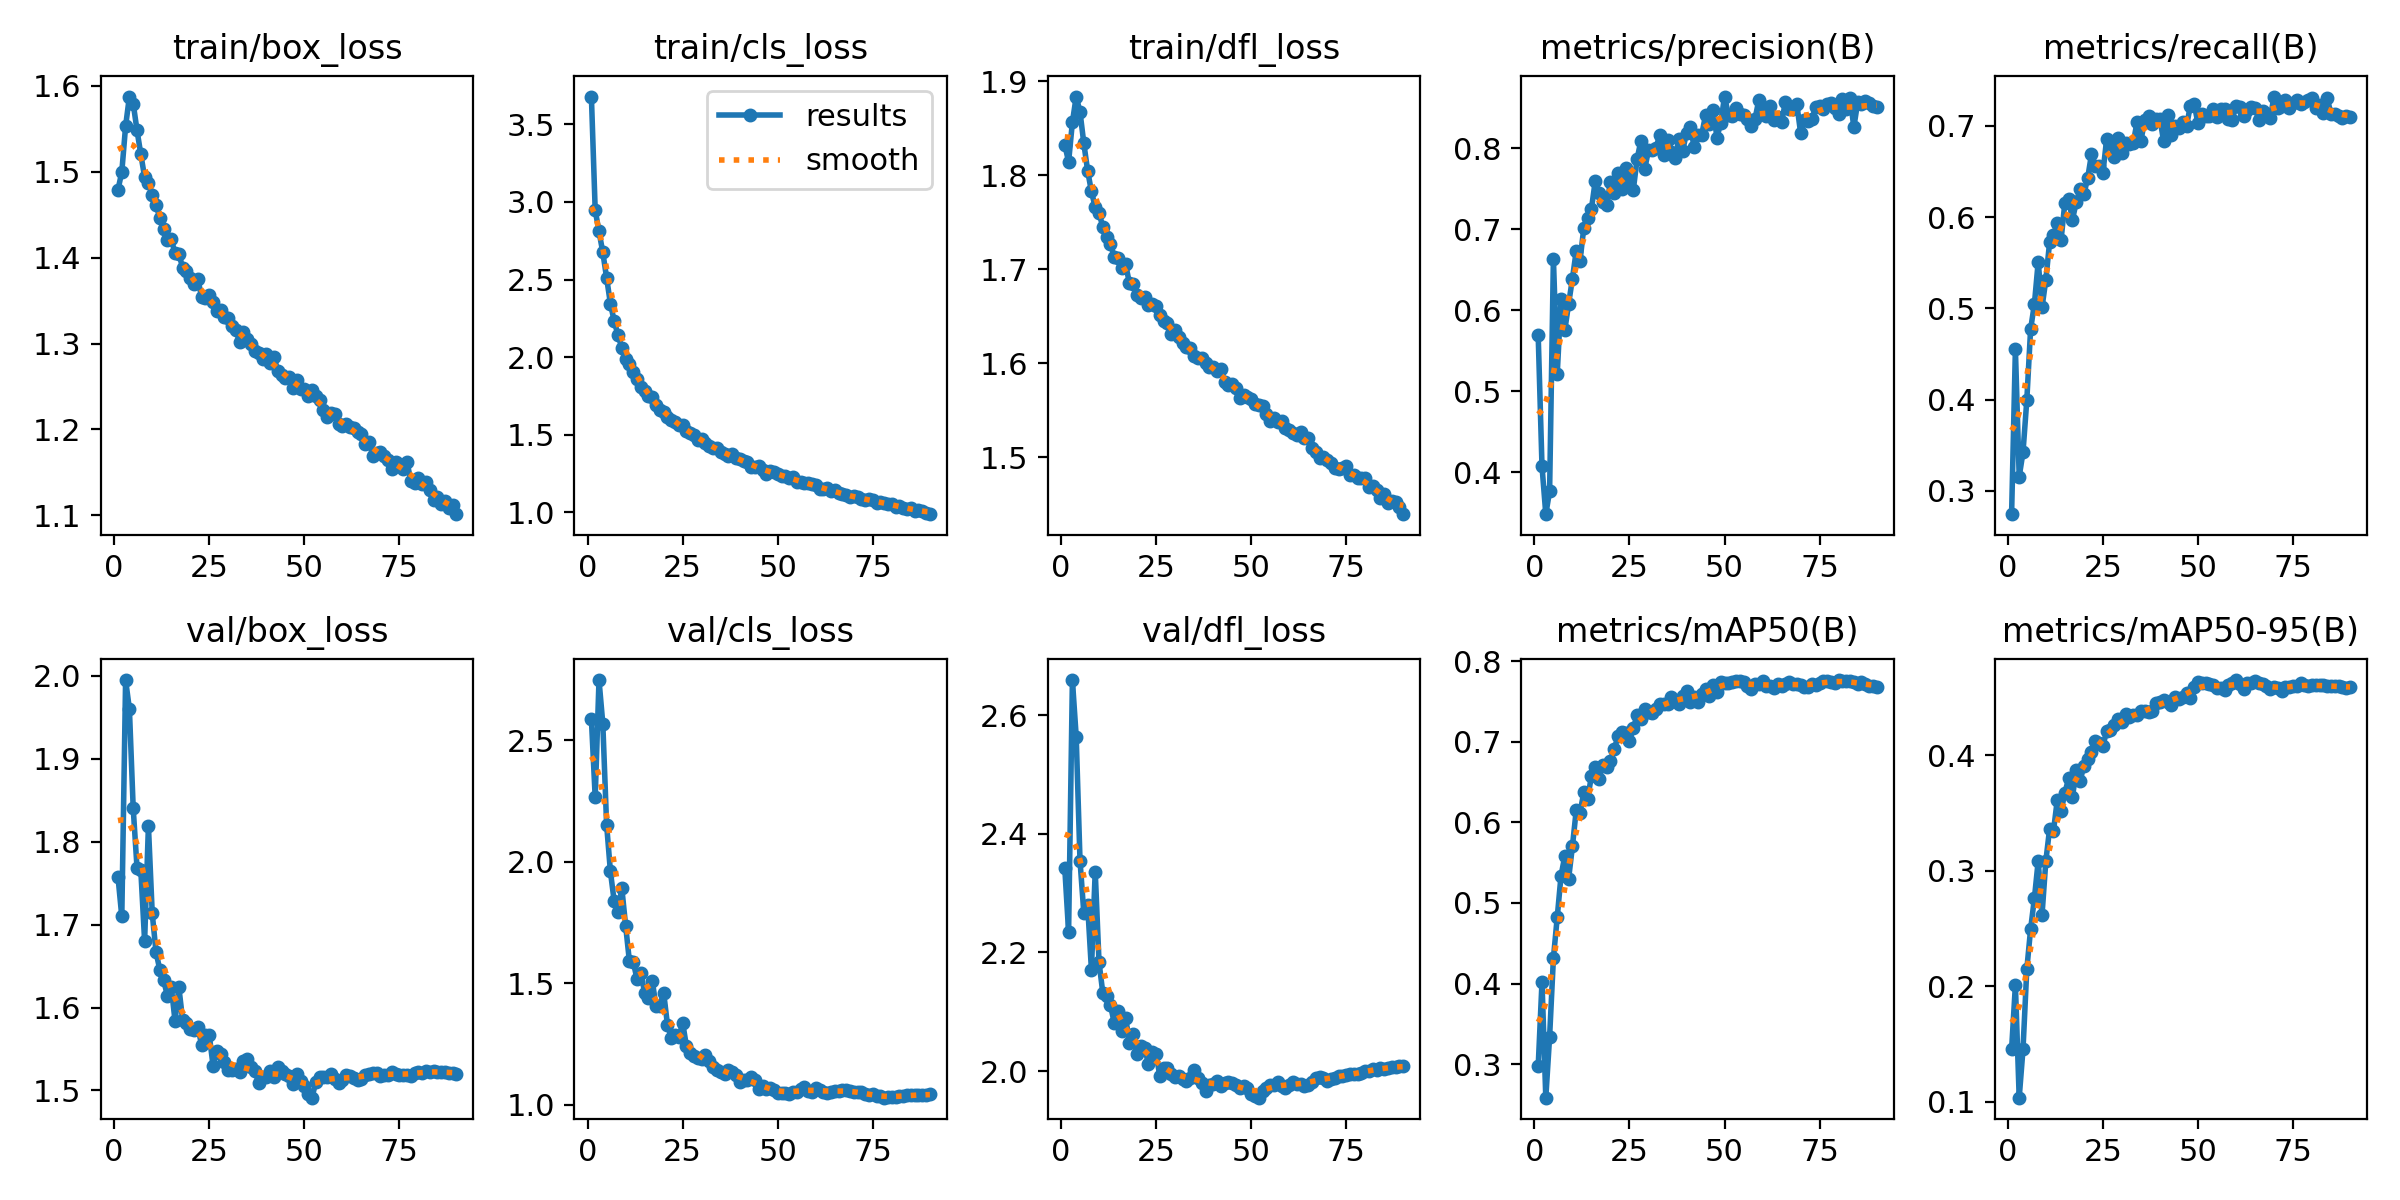

Values plotted in this chart, from the file beside it:
epoch, time, train/box_loss, train/cls_loss, train/dfl_loss, metrics/precision(B), metrics/recall(B), metrics/mAP50(B), metrics/mAP50-95(B), val/box_loss, val/cls_loss, val/dfl_loss, lr/pg0, lr/pg1, lr/pg2
1, 45.81, 1.479, 3.68, 1.832, 0.5691, 0.2745, 0.2972, 0.1454, 1.757, 2.588, 2.342, 0.003329, 0.003329, 0.003329
2, 85.58, 1.5, 2.947, 1.814, 0.4077, 0.4554, 0.402, 0.2011, 1.71, 2.265, 2.234, 0.006618, 0.006618, 0.006618
3, 123.5, 1.553, 2.81, 1.856, 0.3485, 0.3156, 0.2584, 0.1036, 1.995, 2.749, 2.659, 0.009863, 0.009863, 0.009863
4, 163.4, 1.587, 2.675, 1.884, 0.3768, 0.3424, 0.3339, 0.1456, 1.96, 2.569, 2.564, 0.009802, 0.009802, 0.009802
5, 208, 1.579, 2.511, 1.867, 0.6638, 0.3994, 0.4314, 0.2148, 1.84, 2.154, 2.355, 0.009736, 0.009736, 0.009736
6, 247.3, 1.548, 2.345, 1.834, 0.5211, 0.4772, 0.482, 0.2495, 1.769, 1.96, 2.267, 0.00967, 0.00967, 0.00967
7, 284.4, 1.52, 2.232, 1.805, 0.6136, 0.5049, 0.5336, 0.2762, 1.765, 1.837, 2.281, 0.009604, 0.009604, 0.009604
8, 325.3, 1.494, 2.141, 1.783, 0.5755, 0.5512, 0.5583, 0.3086, 1.68, 1.794, 2.171, 0.009538, 0.009538, 0.009538
9, 363.9, 1.487, 2.062, 1.766, 0.6082, 0.5012, 0.5302, 0.2617, 1.819, 1.891, 2.336, 0.009472, 0.009472, 0.009472
10, 401.6, 1.473, 1.988, 1.76, 0.6391, 0.5312, 0.5703, 0.3083, 1.714, 1.738, 2.184, 0.009406, 0.009406, 0.009406
11, 439.5, 1.461, 1.954, 1.745, 0.6734, 0.5728, 0.615, 0.3365, 1.667, 1.59, 2.132, 0.00934, 0.00934, 0.00934
12, 476.8, 1.447, 1.902, 1.735, 0.6615, 0.5803, 0.6122, 0.3341, 1.645, 1.589, 2.126, 0.009274, 0.009274, 0.009274
13, 514.7, 1.433, 1.859, 1.727, 0.7021, 0.5935, 0.6374, 0.3609, 1.633, 1.516, 2.111, 0.009208, 0.009208, 0.009208
14, 552.2, 1.42, 1.806, 1.713, 0.7141, 0.5747, 0.6293, 0.3514, 1.614, 1.542, 2.081, 0.009142, 0.009142, 0.009142
15, 589.6, 1.422, 1.782, 1.712, 0.7254, 0.6158, 0.6577, 0.3675, 1.625, 1.461, 2.102, 0.009076, 0.009076, 0.009076
16, 627.3, 1.405, 1.752, 1.701, 0.7596, 0.6195, 0.6693, 0.38, 1.584, 1.439, 2.067, 0.00901, 0.00901, 0.00901
17, 664, 1.405, 1.743, 1.705, 0.7451, 0.5974, 0.6541, 0.3637, 1.625, 1.509, 2.09, 0.008944, 0.008944, 0.008944
18, 701.2, 1.388, 1.689, 1.685, 0.7338, 0.6164, 0.671, 0.3872, 1.585, 1.405, 2.048, 0.008878, 0.008878, 0.008878
19, 742.3, 1.384, 1.658, 1.684, 0.7295, 0.6308, 0.6689, 0.3775, 1.582, 1.407, 2.063, 0.008812, 0.008812, 0.008812
20, 786.1, 1.376, 1.647, 1.673, 0.7589, 0.6249, 0.6767, 0.391, 1.574, 1.461, 2.029, 0.008746, 0.008746, 0.008746
21, 830.2, 1.369, 1.613, 1.669, 0.7448, 0.6428, 0.6916, 0.3965, 1.573, 1.329, 2.043, 0.00868, 0.00868, 0.00868
22, 874.5, 1.375, 1.595, 1.671, 0.7695, 0.6688, 0.7066, 0.4024, 1.576, 1.275, 2.039, 0.008614, 0.008614, 0.008614
23, 912.3, 1.354, 1.582, 1.662, 0.7496, 0.6562, 0.7116, 0.4127, 1.554, 1.285, 2.012, 0.008548, 0.008548, 0.008548
24, 957.6, 1.353, 1.56, 1.663, 0.7753, 0.6559, 0.711, 0.411, 1.567, 1.278, 2.031, 0.008482, 0.008482, 0.008482
25, 1002, 1.357, 1.56, 1.661, 0.7624, 0.6485, 0.7013, 0.4084, 1.567, 1.336, 2.029, 0.008416, 0.008416, 0.008416
26, 1047, 1.348, 1.524, 1.651, 0.7484, 0.6857, 0.7167, 0.4206, 1.53, 1.24, 1.991, 0.00835, 0.00835, 0.00835
27, 1092, 1.338, 1.513, 1.645, 0.7866, 0.6799, 0.7327, 0.4217, 1.548, 1.212, 2.006, 0.008284, 0.008284, 0.008284
28, 1137, 1.338, 1.497, 1.643, 0.8093, 0.6665, 0.7288, 0.426, 1.544, 1.199, 2.006, 0.008218, 0.008218, 0.008218
29, 1182, 1.331, 1.469, 1.631, 0.7742, 0.6868, 0.7409, 0.4316, 1.535, 1.191, 1.995, 0.008152, 0.008152, 0.008152
30, 1227, 1.33, 1.474, 1.635, 0.7978, 0.67, 0.7368, 0.4285, 1.525, 1.187, 1.99, 0.008086, 0.008086, 0.008086
31, 1272, 1.321, 1.446, 1.628, 0.7978, 0.681, 0.7362, 0.4354, 1.525, 1.204, 1.992, 0.00802, 0.00802, 0.00802
32, 1317, 1.316, 1.425, 1.621, 0.801, 0.6807, 0.741, 0.4328, 1.526, 1.18, 1.987, 0.007954, 0.007954, 0.007954
33, 1361, 1.301, 1.417, 1.617, 0.8169, 0.6814, 0.7467, 0.4345, 1.522, 1.155, 1.984, 0.007888, 0.007888, 0.007888
34, 1405, 1.313, 1.412, 1.616, 0.792, 0.7048, 0.7469, 0.4348, 1.535, 1.141, 1.988, 0.007822, 0.007822, 0.007822
35, 1450, 1.305, 1.388, 1.607, 0.8106, 0.6838, 0.7472, 0.4385, 1.538, 1.134, 2.002, 0.007756, 0.007756, 0.007756
36, 1490, 1.299, 1.376, 1.605, 0.7959, 0.7062, 0.7559, 0.4386, 1.528, 1.126, 1.988, 0.00769, 0.00769, 0.00769
37, 1527, 1.291, 1.363, 1.606, 0.788, 0.7111, 0.7509, 0.4375, 1.523, 1.141, 1.98, 0.007624, 0.007624, 0.007624
38, 1564, 1.289, 1.374, 1.601, 0.8121, 0.7025, 0.7466, 0.4387, 1.509, 1.135, 1.967, 0.007558, 0.007558, 0.007558
39, 1600, 1.282, 1.348, 1.596, 0.7973, 0.7075, 0.7571, 0.4455, 1.517, 1.121, 1.976, 0.007492, 0.007492, 0.007492
40, 1643, 1.288, 1.344, 1.596, 0.819, 0.7077, 0.7632, 0.4465, 1.516, 1.095, 1.979, 0.007426, 0.007426, 0.007426
41, 1680, 1.277, 1.329, 1.592, 0.8262, 0.683, 0.7493, 0.4478, 1.524, 1.103, 1.984, 0.00736, 0.00736, 0.00736
42, 1718, 1.285, 1.325, 1.594, 0.8021, 0.712, 0.7556, 0.4463, 1.516, 1.102, 1.975, 0.007294, 0.007294, 0.007294
43, 1754, 1.269, 1.294, 1.58, 0.8168, 0.6897, 0.7493, 0.4431, 1.529, 1.115, 1.98, 0.007228, 0.007228, 0.007228
44, 1797, 1.264, 1.292, 1.577, 0.8168, 0.6997, 0.7589, 0.4503, 1.524, 1.1, 1.982, 0.007162, 0.007162, 0.007162
45, 1841, 1.26, 1.297, 1.578, 0.841, 0.6973, 0.7651, 0.4491, 1.52, 1.063, 1.979, 0.007096, 0.007096, 0.007096
46, 1884, 1.261, 1.27, 1.574, 0.8298, 0.7046, 0.7573, 0.4507, 1.517, 1.075, 1.977, 0.00703, 0.00703, 0.00703
47, 1928, 1.248, 1.249, 1.563, 0.8478, 0.7001, 0.7711, 0.4535, 1.508, 1.066, 1.972, 0.006964, 0.006964, 0.006964
48, 1972, 1.257, 1.268, 1.566, 0.8133, 0.722, 0.7621, 0.45, 1.52, 1.067, 1.975, 0.006898, 0.006898, 0.006898
49, 2015, 1.247, 1.258, 1.564, 0.8313, 0.7241, 0.7746, 0.4588, 1.511, 1.059, 1.971, 0.006832, 0.006832, 0.006832
50, 2058, 1.247, 1.249, 1.561, 0.8639, 0.7029, 0.7726, 0.4637, 1.506, 1.048, 1.961, 0.006766, 0.006766, 0.006766
51, 2097, 1.239, 1.233, 1.556, 0.8417, 0.7133, 0.7734, 0.4628, 1.496, 1.049, 1.958, 0.0067, 0.0067, 0.0067
52, 2135, 1.246, 1.233, 1.555, 0.8395, 0.7109, 0.7747, 0.4624, 1.491, 1.049, 1.955, 0.006634, 0.006634, 0.006634
53, 2171, 1.239, 1.218, 1.555, 0.8502, 0.7114, 0.7752, 0.4616, 1.51, 1.042, 1.967, 0.006568, 0.006568, 0.006568
54, 2208, 1.234, 1.227, 1.546, 0.8424, 0.7191, 0.7752, 0.4612, 1.516, 1.052, 1.971, 0.006502, 0.006502, 0.006502
55, 2250, 1.223, 1.194, 1.538, 0.8416, 0.7099, 0.7737, 0.4586, 1.517, 1.052, 1.976, 0.006436, 0.006436, 0.006436
56, 2295, 1.214, 1.196, 1.542, 0.836, 0.7185, 0.7689, 0.458, 1.516, 1.064, 1.978, 0.00637, 0.00637, 0.00637
57, 2339, 1.219, 1.187, 1.538, 0.827, 0.7188, 0.7658, 0.4561, 1.52, 1.073, 1.982, 0.006304, 0.006304, 0.006304
58, 2383, 1.219, 1.189, 1.539, 0.836, 0.7077, 0.7714, 0.4604, 1.514, 1.057, 1.975, 0.006238, 0.006238, 0.006238
59, 2428, 1.206, 1.183, 1.531, 0.8593, 0.7071, 0.7721, 0.4625, 1.509, 1.052, 1.971, 0.006172, 0.006172, 0.006172
60, 2470, 1.204, 1.179, 1.529, 0.8471, 0.7216, 0.7749, 0.4651, 1.512, 1.068, 1.977, 0.006106, 0.006106, 0.006106
... 30 more rows
